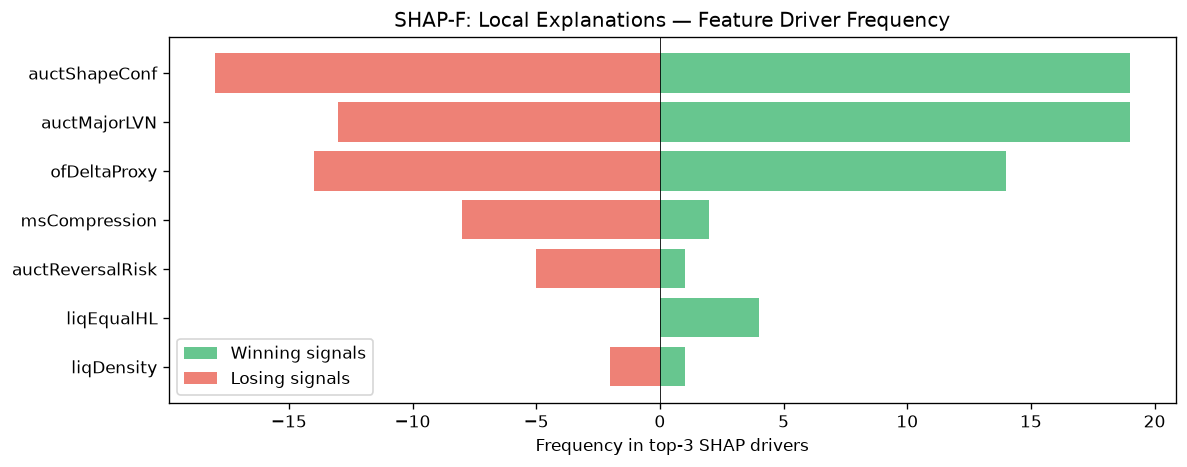

Data behind this chart, as committed beside it:
feature, win_top3_freq, lose_top3_freq, total_top3_freq, win_bias
auctShapeConf, 19, 18, 37, 0.5135
auctMajorLVN, 19, 13, 32, 0.5937
ofDeltaProxy, 14, 14, 28, 0.5
msCompression, 2, 8, 10, 0.2
auctReversalRisk, 1, 5, 6, 0.1667
liqEqualHL, 4, 0, 4, 1
liqDensity, 1, 2, 3, 0.3333
